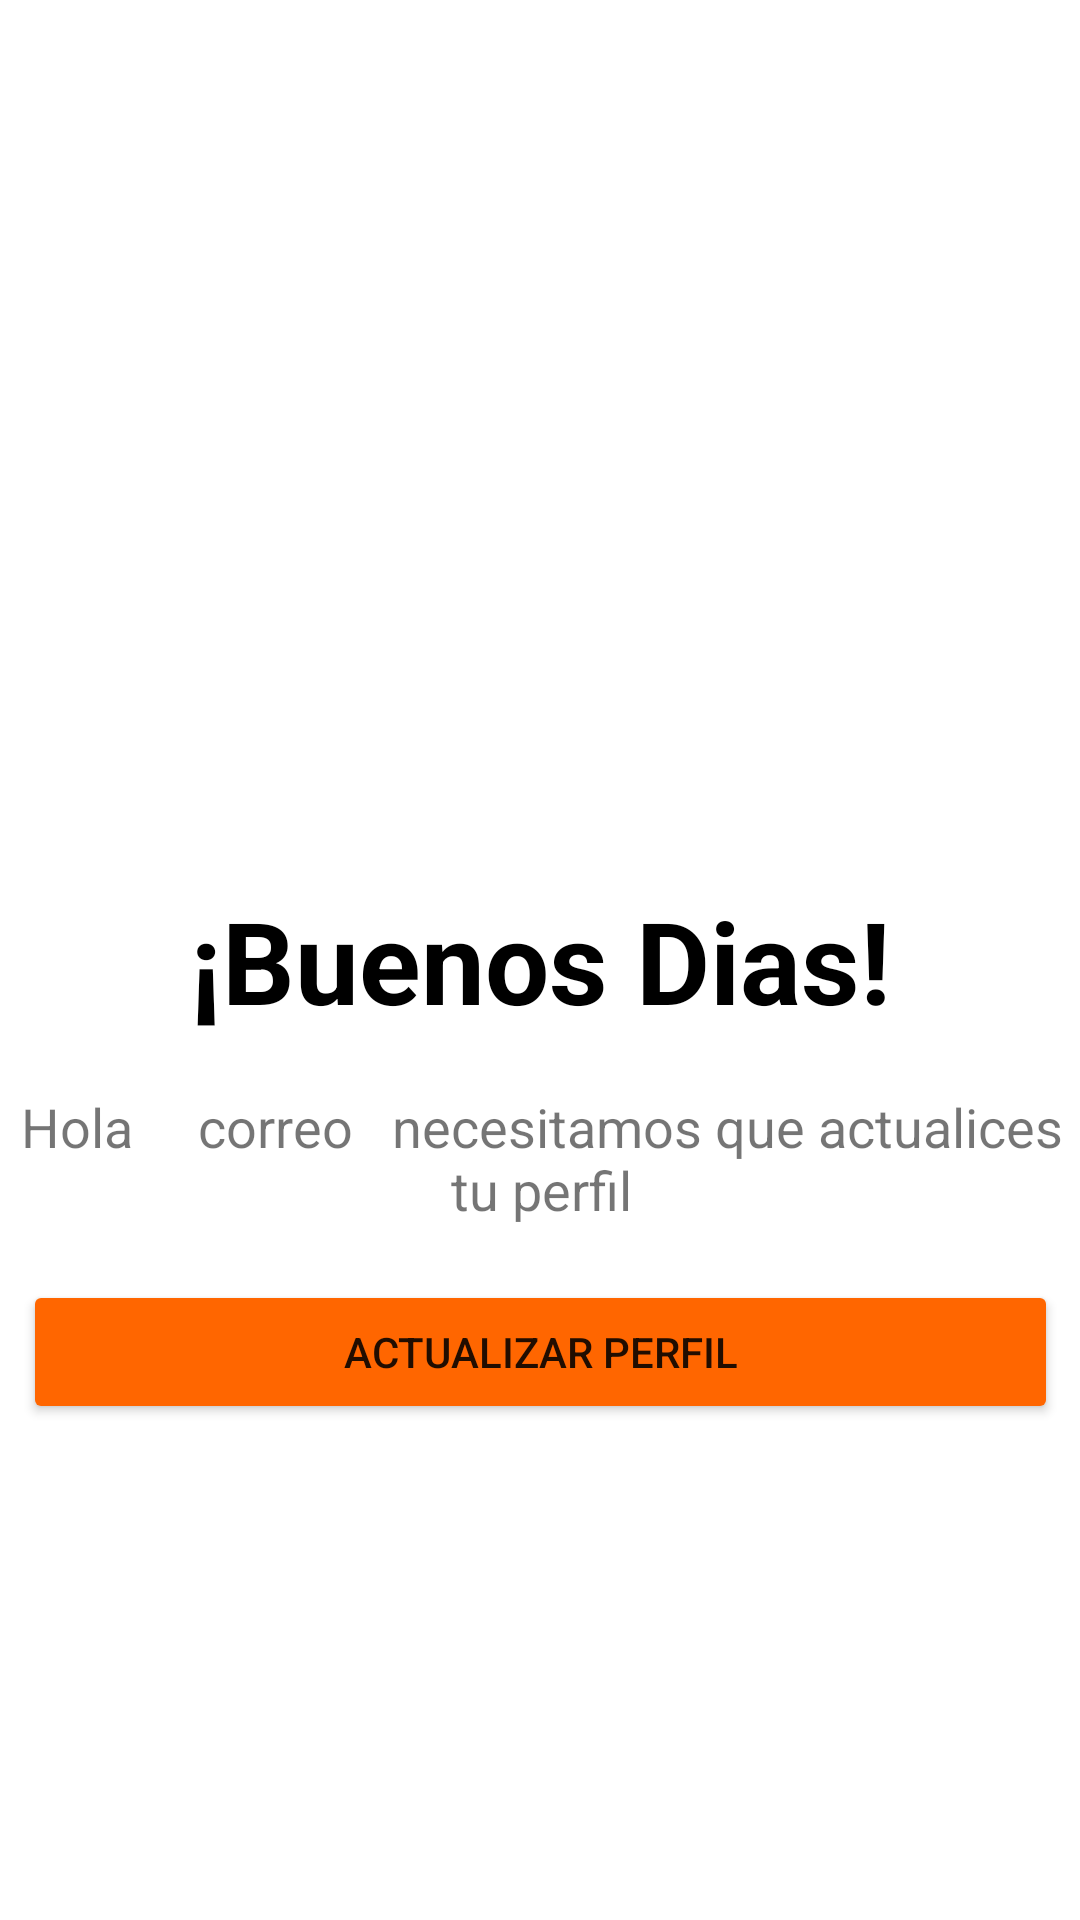

Layout XML and referenced resources for this Android screen:
<!-- AndroidManifest.xml: application theme Theme.Laboratorio_71 -->
<!-- res/layout/fragment_show_.xml -->
<?xml version="1.0" encoding="utf-8"?>
<androidx.constraintlayout.widget.ConstraintLayout xmlns:android="http://schemas.android.com/apk/res/android"
    xmlns:app="http://schemas.android.com/apk/res-auto"
    xmlns:tools="http://schemas.android.com/tools"
    android:layout_width="match_parent"
    android:layout_height="match_parent"
    tools:context=".Show_F">

    <TextView
        android:id="@+id/textView2"
        android:layout_width="wrap_content"
        android:layout_height="wrap_content"
        android:text="¡Buenos Dias!"
        android:textSize="38dp"
        android:textColor="@color/black"
        android:textStyle="bold"
        app:layout_constraintBottom_toBottomOf="parent"
        app:layout_constraintEnd_toEndOf="parent"
        app:layout_constraintStart_toStartOf="parent"
        app:layout_constraintTop_toTopOf="parent" />

    <TextView
        android:id="@+id/textView3"
        android:layout_width="365dp"
        android:layout_height="wrap_content"
        android:gravity="center"
        android:text="Hola     correo   necesitamos que actualices tu perfil"
        android:textSize="18dp"
        android:layout_marginTop="18dp"
        app:layout_constraintEnd_toEndOf="parent"
        app:layout_constraintStart_toStartOf="parent"

        app:layout_constraintTop_toBottomOf="@+id/textView2" />

    <Button
        android:id="@+id/button2"
        android:layout_width="345dp"
        android:layout_height="wrap_content"
        android:text="Actualizar perfil"
        android:backgroundTint="#FF6600"
        android:layout_marginTop="18dp"
        app:layout_constraintEnd_toEndOf="parent"
        app:layout_constraintStart_toStartOf="parent"
        app:layout_constraintTop_toBottomOf="@+id/textView3" />

</androidx.constraintlayout.widget.ConstraintLayout>
<!-- resources referenced by this layout -->
<resources>
  <style name="Theme.Laboratorio_71" parent="Theme.MaterialComponents.DayNight.DarkActionBar">
          
          <item name="colorPrimary">@color/purple_500</item>
          <item name="colorPrimaryVariant">@color/purple_700</item>
          <item name="colorOnPrimary">@color/white</item>
          
          <item name="colorSecondary">@color/teal_200</item>
          <item name="colorSecondaryVariant">@color/teal_700</item>
          <item name="colorOnSecondary">@color/black</item>
          
          <item name="android:statusBarColor" tools:targetApi="l">?attr/colorPrimaryVariant</item>
          
      </style>
  <!-- not gathered from this repository: default colours our renderer supplied (Android Studio template values) -->
  <color name="purple_500">#FF6200EE</color>
  <color name="purple_700">#FF3700B3</color>
  <color name="teal_200">#FF03DAC5</color>
  <color name="teal_700">#FF018786</color>
  <color name="black">#FF000000</color>
  <color name="white">#FFFFFFFF</color>
</resources>
